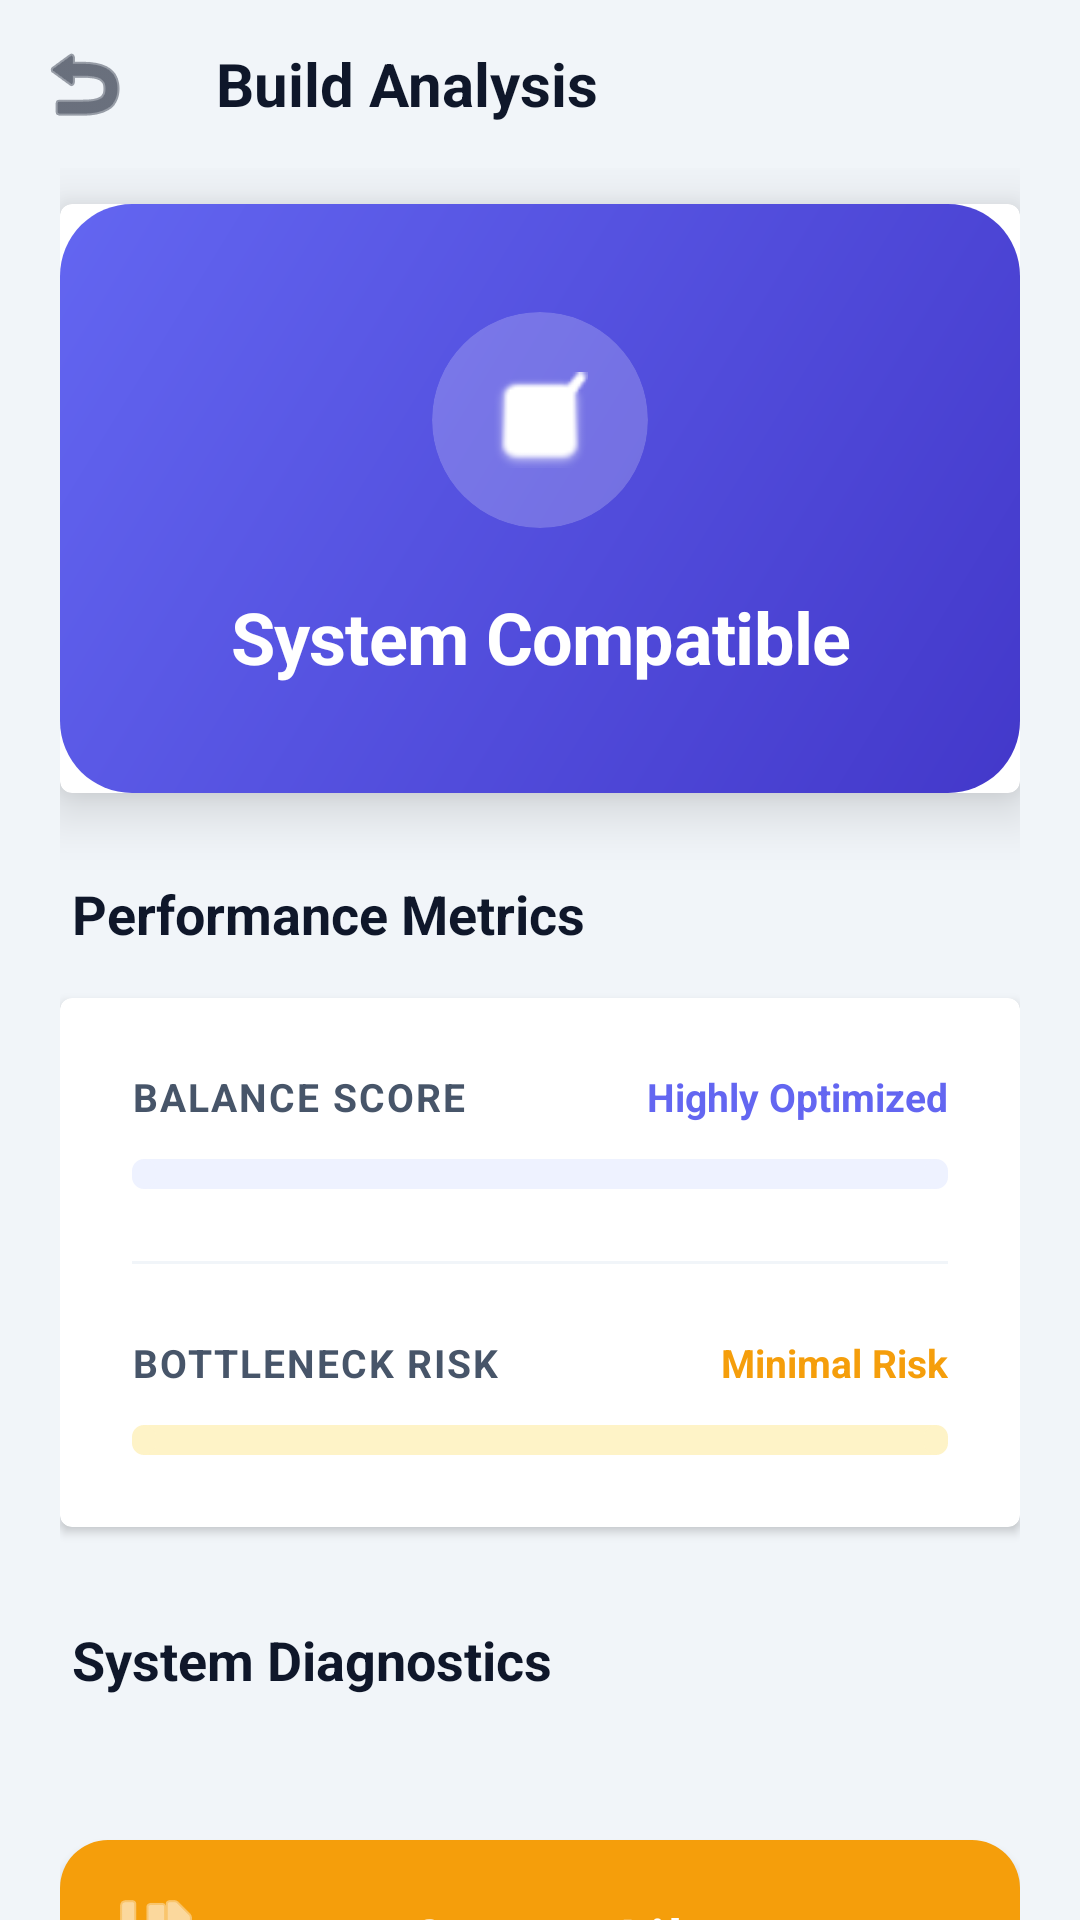

Reconstruct the res/layout file that produces this screen, plus the resources it refers to.
<!-- AndroidManifest.xml: application theme Theme.PCChecker -->
<!-- res/layout/activity_results.xml -->
<?xml version="1.0" encoding="utf-8"?>
<androidx.coordinatorlayout.widget.CoordinatorLayout xmlns:android="http://schemas.android.com/apk/res/android"
    xmlns:app="http://schemas.android.com/apk/res-auto"
    android:layout_width="match_parent"
    android:layout_height="match_parent"
    android:background="@color/background">

    <com.google.android.material.appbar.AppBarLayout
        android:layout_width="match_parent"
        android:layout_height="wrap_content"
        android:background="@android:color/transparent"
        app:elevation="0dp">

        <com.google.android.material.appbar.MaterialToolbar
            android:id="@+id/toolbar_results"
            android:layout_width="match_parent"
            android:layout_height="?attr/actionBarSize"
            app:navigationIcon="@android:drawable/ic_menu_revert"
            app:navigationIconTint="@color/text_primary">
            <TextView
                android:layout_width="wrap_content"
                android:layout_height="wrap_content"
                android:text="Build Analysis"
                android:textSize="20sp"
                android:textStyle="bold"
                android:textColor="@color/text_primary" />
        </com.google.android.material.appbar.MaterialToolbar>
    </com.google.android.material.appbar.AppBarLayout>

    <androidx.core.widget.NestedScrollView
        android:layout_width="match_parent"
        android:layout_height="match_parent"
        app:layout_behavior="@string/appbar_scrolling_view_behavior">

        <LinearLayout
            android:layout_width="match_parent"
            android:layout_height="wrap_content"
            android:orientation="vertical"
            android:paddingHorizontal="20dp"
            android:paddingBottom="40dp">

            
            <com.google.android.material.card.MaterialCardView
                android:layout_width="match_parent"
                android:layout_height="wrap_content"
                android:layout_marginTop="12dp"
                android:layout_marginBottom="28dp"
                app:cardElevation="12dp"
                app:strokeWidth="0dp">
                <LinearLayout
                    android:id="@+id/ll_status_header"
                    android:layout_width="match_parent"
                    android:layout_height="wrap_content"
                    android:orientation="vertical"
                    android:padding="36dp"
                    android:background="@drawable/bg_status_gradient"
                    android:gravity="center">

                    <com.google.android.material.card.MaterialCardView
                        android:layout_width="72dp"
                        android:layout_height="72dp"
                        app:cardCornerRadius="36dp"
                        app:cardBackgroundColor="#33FFFFFF"
                        app:cardElevation="0dp"
                        app:strokeWidth="0dp"
                        android:layout_marginBottom="20dp">
                        <ImageView
                            android:id="@+id/iv_status_icon"
                            android:layout_width="32dp"
                            android:layout_height="32dp"
                            android:layout_gravity="center"
                            android:src="@android:drawable/checkbox_on_background"
                            app:tint="@color/white"
                            android:contentDescription="@null" />
                    </com.google.android.material.card.MaterialCardView>

                    <TextView
                        android:id="@+id/tv_compat_header"
                        android:layout_width="wrap_content"
                        android:layout_height="wrap_content"
                        android:text="System Compatible"
                        android:textColor="@color/white"
                        android:textSize="24sp"
                        android:textStyle="bold"
                        android:gravity="center"
                        android:letterSpacing="-0.01"/>
                </LinearLayout>
            </com.google.android.material.card.MaterialCardView>

            
            <TextView
                android:layout_width="wrap_content"
                android:layout_height="wrap_content"
                android:text="Performance Metrics"
                android:textStyle="bold"
                android:textSize="18sp"
                android:textColor="@color/text_primary"
                android:layout_marginBottom="16dp"
                android:layout_marginStart="4dp"/>

            
            <com.google.android.material.card.MaterialCardView
                android:layout_width="match_parent"
                android:layout_height="wrap_content"
                android:layout_marginBottom="32dp"
                app:cardElevation="2dp">

                <LinearLayout
                    android:layout_width="match_parent"
                    android:layout_height="wrap_content"
                    android:orientation="vertical"
                    android:padding="24dp">

                    <RelativeLayout
                        android:layout_width="match_parent"
                        android:layout_height="wrap_content">
                        <TextView
                            android:layout_width="wrap_content"
                            android:layout_height="wrap_content"
                            android:text="Balance Score"
                            android:textSize="13sp"
                            android:textColor="@color/text_secondary"
                            android:textStyle="bold"
                            android:textAllCaps="true"
                            android:letterSpacing="0.05"/>

                        <TextView
                            android:id="@+id/tv_balance_label"
                            android:layout_width="wrap_content"
                            android:layout_height="wrap_content"
                            android:layout_alignParentEnd="true"
                            android:text="Highly Optimized"
                            android:textSize="13sp"
                            android:textStyle="bold"
                            android:textColor="@color/primary"/>
                    </RelativeLayout>

                    <com.google.android.material.progressindicator.LinearProgressIndicator
                        android:id="@+id/pb_balance"
                        android:layout_width="match_parent"
                        android:layout_height="wrap_content"
                        android:layout_marginTop="12dp"
                        app:indicatorColor="@color/primary"
                        app:trackColor="@color/primary_light"
                        app:trackCornerRadius="4dp"
                        app:trackThickness="10dp"
                        android:progress="85"/>

                    <View
                        android:layout_width="match_parent"
                        android:layout_height="1dp"
                        android:background="@color/divider"
                        android:layout_marginVertical="24dp"/>

                    <RelativeLayout
                        android:layout_width="match_parent"
                        android:layout_height="wrap_content">
                        <TextView
                            android:layout_width="wrap_content"
                            android:layout_height="wrap_content"
                            android:text="Bottleneck Risk"
                            android:textSize="13sp"
                            android:textColor="@color/text_secondary"
                            android:textStyle="bold"
                            android:textAllCaps="true"
                            android:letterSpacing="0.05"/>

                        <TextView
                            android:id="@+id/tv_bottleneck"
                            android:layout_width="wrap_content"
                            android:layout_height="wrap_content"
                            android:layout_alignParentEnd="true"
                            android:text="Minimal Risk"
                            android:textSize="13sp"
                            android:textStyle="bold"
                            android:textColor="@color/warning"/>
                    </RelativeLayout>

                    <com.google.android.material.progressindicator.LinearProgressIndicator
                        android:id="@+id/pb_bottleneck"
                        android:layout_width="match_parent"
                        android:layout_height="wrap_content"
                        android:layout_marginTop="12dp"
                        app:indicatorColor="@color/warning"
                        app:trackColor="@color/warning_light"
                        app:trackCornerRadius="4dp"
                        app:trackThickness="10dp"
                        android:progress="15"/>
                </LinearLayout>
            </com.google.android.material.card.MaterialCardView>

            
            <TextView
                android:layout_width="wrap_content"
                android:layout_height="wrap_content"
                android:text="System Diagnostics"
                android:textStyle="bold"
                android:textSize="18sp"
                android:textColor="@color/text_primary"
                android:layout_marginBottom="16dp"
                android:layout_marginStart="4dp"/>

            <LinearLayout
                android:id="@+id/ll_errors"
                android:layout_width="match_parent"
                android:layout_height="wrap_content"
                android:orientation="vertical" />

            <LinearLayout
                android:id="@+id/ll_warnings"
                android:layout_width="match_parent"
                android:layout_height="wrap_content"
                android:orientation="vertical" />

            <LinearLayout
                android:id="@+id/ll_suggestions"
                android:layout_width="match_parent"
                android:layout_height="wrap_content"
                android:orientation="vertical"
                android:layout_marginTop="8dp"/>

            
            <com.google.android.material.button.MaterialButton
                android:id="@+id/btn_save_build"
                android:layout_width="match_parent"
                android:layout_height="64dp"
                android:text="Save to Library"
                android:layout_marginTop="24dp"
                app:icon="@android:drawable/ic_menu_save"
                app:iconPadding="12dp"
                app:backgroundTint="@color/accent"
                app:elevation="4dp"/>

            <com.google.android.material.button.MaterialButton
                android:id="@+id/btn_find_all_shops"
                style="@style/AppButton.Outlined"
                android:layout_width="match_parent"
                android:layout_height="60dp"
                android:text="Locate Components Nearby"
                android:layout_marginTop="16dp"
                app:icon="@android:drawable/ic_menu_mylocation"
                app:iconPadding="12dp"
                app:strokeColor="@color/primary"
                android:textColor="@color/primary"/>

        </LinearLayout>
    </androidx.core.widget.NestedScrollView>
</androidx.coordinatorlayout.widget.CoordinatorLayout>
<!-- resources referenced by this layout -->
<resources>
  <color name="accent">#F59E0B</color>
  <color name="background">#F1F5F9</color>
  <color name="divider">#F1F5F9</color>
  <color name="primary">#6366F1</color>
  <color name="primary_light">#EEF2FF</color>
  <color name="text_primary">#0F172A</color>
  <color name="text_secondary">#475569</color>
  <color name="warning">#F59E0B</color>
  <color name="warning_light">#FEF3C7</color>
  <color name="white">#FFFFFF</color>
  <!-- drawable bg_status_gradient (drawable) -->
  <?xml version="1.0" encoding="utf-8"?>
  <shape xmlns:android="http://schemas.android.com/apk/res/android">
      <gradient
          android:angle="135"
          android:endColor="@color/primary"
          android:startColor="@color/primary_dark"
          android:type="linear" />
      <corners android:radius="24dp" />
  </shape>
  <style name="AppButton.Outlined" parent="Widget.MaterialComponents.Button.OutlinedButton">
          <item name="strokeWidth">1.5dp</item>
          <item name="strokeColor">?attr/colorPrimary</item>
      </style>
  <style name="Theme.PCChecker" parent="Theme.MaterialComponents.Light.NoActionBar">
          
          <item name="colorPrimary">@color/primary</item>
          <item name="colorPrimaryDark">@color/primary_dark</item>
          <item name="colorAccent">@color/accent</item>
          <item name="android:windowBackground">@color/background</item>
  
          
          <item name="materialButtonStyle">@style/AppButton</item>
          <item name="cardViewStyle">@style/AppCard</item>
          <item name="textInputStyle">@style/AppTextInputLayout</item>
      </style>
  <color name="primary_dark">#4338CA</color>
  <style name="AppButton" parent="Widget.MaterialComponents.Button">
          <item name="cornerRadius">16dp</item>
          <item name="textAllCaps">false</item>
          <item name="android:insetTop">0dp</item>
          <item name="android:insetBottom">0dp</item>
          <item name="android:paddingTop">14dp</item>
          <item name="android:paddingBottom">14dp</item>
          <item name="android:textSize">16sp</item>
          <item name="android:textStyle">bold</item>
      </style>
  <style name="AppCard" parent="Widget.MaterialComponents.CardView">
          <item name="cardElevation">0dp</item>
          <item name="cardCornerRadius">20dp</item>
          <item name="strokeWidth">1dp</item>
          <item name="strokeColor">@color/border</item>
          <item name="cardBackgroundColor">@color/surface</item>
      </style>
  <style name="AppTextInputLayout" parent="Widget.MaterialComponents.TextInputLayout.OutlinedBox">
          <item name="boxCornerRadiusTopStart">16dp</item>
          <item name="boxCornerRadiusTopEnd">16dp</item>
          <item name="boxCornerRadiusBottomStart">16dp</item>
          <item name="boxCornerRadiusBottomEnd">16dp</item>
          <item name="boxStrokeColor">@color/primary</item>
          <item name="hintTextColor">@color/primary</item>
      </style>
  <color name="border">#E2E8F0</color>
  <color name="surface">#FFFFFF</color>
</resources>
